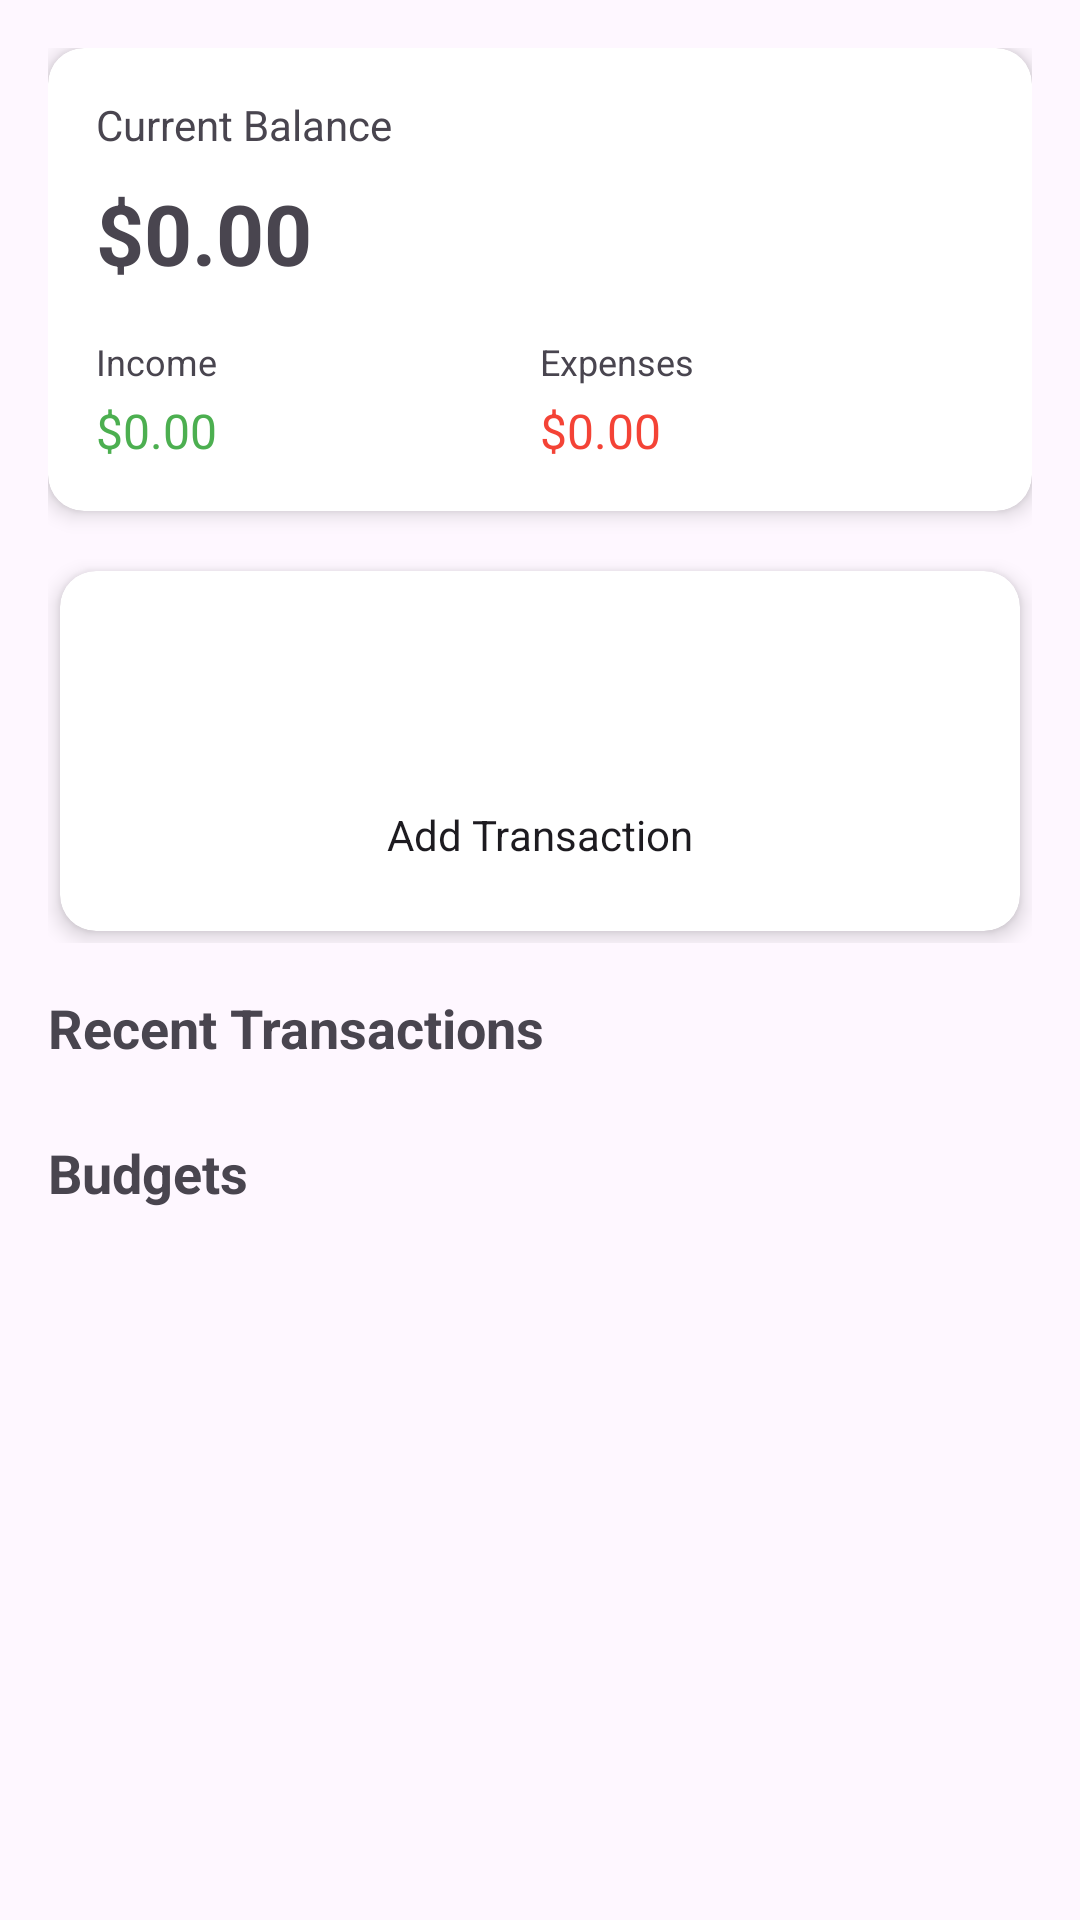

Write the Android layout XML for this screen, with the resource values it uses.
<!-- AndroidManifest.xml: application theme Theme.BudgetDot -->
<!-- res/layout/content_main.xml -->
<?xml version="1.0" encoding="utf-8"?>
<ScrollView
    xmlns:android="http://schemas.android.com/apk/res/android"
    xmlns:app="http://schemas.android.com/apk/res-auto"
    android:layout_width="match_parent"
    android:layout_height="match_parent"
    app:layout_behavior="@string/appbar_scrolling_view_behavior">

    <LinearLayout
        android:layout_width="match_parent"
        android:layout_height="wrap_content"
        android:orientation="vertical"
        android:padding="16dp">

        
        <androidx.cardview.widget.CardView
            android:layout_width="match_parent"
            android:layout_height="wrap_content"
            android:layout_marginBottom="16dp"
            app:cardCornerRadius="12dp"
            app:cardElevation="4dp">

            <LinearLayout
                android:layout_width="match_parent"
                android:layout_height="wrap_content"
                android:orientation="vertical"
                android:padding="16dp">

                <TextView
                    android:layout_width="match_parent"
                    android:layout_height="wrap_content"
                    android:text="@string/current_balance"
                    android:textColor="?android:attr/textColorSecondary"
                    android:textSize="14sp"/>

                <TextView
                    android:id="@+id/tv_balance"
                    android:layout_width="match_parent"
                    android:layout_height="wrap_content"
                    android:layout_marginTop="8dp"
                    android:text="$0.00"
                    android:textSize="28sp"
                    android:textStyle="bold"/>

                <LinearLayout
                    android:layout_width="match_parent"
                    android:layout_height="wrap_content"
                    android:layout_marginTop="16dp"
                    android:orientation="horizontal">

                    <LinearLayout
                        android:layout_width="0dp"
                        android:layout_height="wrap_content"
                        android:layout_weight="1"
                        android:orientation="vertical">

                        <TextView
                            android:layout_width="match_parent"
                            android:layout_height="wrap_content"
                            android:text="@string/income"
                            android:textColor="?android:attr/textColorSecondary"
                            android:textSize="12sp"/>

                        <TextView
                            android:id="@+id/tv_income"
                            android:layout_width="match_parent"
                            android:layout_height="wrap_content"
                            android:layout_marginTop="4dp"
                            android:text="$0.00"
                            android:textColor="@color/green_500"
                            android:textSize="16sp"/>
                    </LinearLayout>

                    <LinearLayout
                        android:layout_width="0dp"
                        android:layout_height="wrap_content"
                        android:layout_weight="1"
                        android:orientation="vertical">

                        <TextView
                            android:layout_width="match_parent"
                            android:layout_height="wrap_content"
                            android:text="@string/expenses"
                            android:textColor="?android:attr/textColorSecondary"
                            android:textSize="12sp"/>

                        <TextView
                            android:id="@+id/tv_expense"
                            android:layout_width="match_parent"
                            android:layout_height="wrap_content"
                            android:layout_marginTop="4dp"
                            android:text="$0.00"
                            android:textColor="@color/red_500"
                            android:textSize="16sp"/>
                    </LinearLayout>
                </LinearLayout>
            </LinearLayout>
        </androidx.cardview.widget.CardView>

        
        <GridLayout
            android:layout_width="match_parent"
            android:layout_height="wrap_content"
            android:layout_marginBottom="16dp"
            android:columnCount="2"
            android:rowCount="2">

            <androidx.cardview.widget.CardView
                android:layout_width="0dp"
                android:layout_height="120dp"
                android:layout_columnWeight="1"
                android:layout_rowWeight="1"
                android:layout_margin="4dp"
                app:cardCornerRadius="12dp"
                app:cardElevation="4dp">

                
                <LinearLayout
                    android:layout_width="match_parent"
                    android:layout_height="match_parent"
                    android:orientation="vertical"
                    android:gravity="center"
                    android:background="?attr/selectableItemBackground"
                    android:clickable="true"
                    android:focusable="true"
                    android:onClick="onAddTransactionClick">

                    <ImageView
                        android:layout_width="48dp"
                        android:layout_height="48dp"
                        android:src="@drawable/ic_add_transaction"
                        app:tint="?attr/colorPrimary" />

                    <TextView
                        android:layout_width="wrap_content"
                        android:layout_height="wrap_content"
                        android:layout_marginTop="8dp"
                        android:text="@string/add_transaction"
                        android:textColor="?android:attr/textColorPrimary"/>
                </LinearLayout>
            </androidx.cardview.widget.CardView>

            
        </GridLayout>

        
        <TextView
            android:layout_width="match_parent"
            android:layout_height="wrap_content"
            android:layout_marginBottom="8dp"
            android:text="@string/recent_transactions"
            android:textSize="18sp"
            android:textStyle="bold"/>

        <androidx.recyclerview.widget.RecyclerView
            android:id="@+id/rv_transactions"
            android:layout_width="match_parent"
            android:layout_height="wrap_content"
            android:layout_marginBottom="16dp"/>

        
        <TextView
            android:layout_width="match_parent"
            android:layout_height="wrap_content"
            android:layout_marginBottom="8dp"
            android:text="@string/budgets"
            android:textSize="18sp"
            android:textStyle="bold"/>

        <androidx.recyclerview.widget.RecyclerView
            android:id="@+id/rv_budgets"
            android:layout_width="match_parent"
            android:layout_height="wrap_content"/>
    </LinearLayout>
</ScrollView>
<!-- resources referenced by this layout -->
<resources>
  <color name="green_500">#4CAF50</color>
  <color name="red_500">#F44336</color>
  <string name="add_transaction">Add Transaction</string>
  <string name="budgets">Budgets</string>
  <string name="current_balance">Current Balance</string>
  <string name="expenses">Expenses</string>
  <string name="income">Income</string>
  <string name="recent_transactions">Recent Transactions</string>
  <style name="Theme.BudgetDot" parent="Theme.Material3.DayNight.NoActionBar">
          
          <item name="colorPrimary">@color/purple_500</item>
          <item name="colorPrimaryVariant">@color/purple_700</item>
          <item name="colorOnPrimary">@color/white</item>
  
          
          <item name="colorSecondary">@color/teal_200</item>
          <item name="colorSecondaryVariant">@color/teal_700</item>
          <item name="colorOnSecondary">@color/black</item>
  
          
          <item name="android:statusBarColor" tools:targetApi="l">?attr/colorPrimaryVariant</item>
  
          
          <item name="toolbarStyle">@style/Widget.BudgetDot.Toolbar</item>
      </style>
  <color name="purple_500">#FF6200EE</color>
  <color name="purple_700">#FF3700B3</color>
  <color name="white">#FFFFFFFF</color>
  <color name="teal_200">#FF03DAC5</color>
  <color name="teal_700">#FF018786</color>
  <color name="black">#FF000000</color>
  <style name="Widget.BudgetDot.Toolbar" parent="Widget.Material3.Toolbar">
          <item name="titleTextAppearance">@style/TextAppearance.BudgetDot.Toolbar.Title</item>
          <item name="subtitleTextAppearance">@style/TextAppearance.BudgetDot.Toolbar.Subtitle</item>
          <item name="android:background">?attr/colorPrimary</item>
          <item name="popupTheme">@style/Theme.BudgetDot.PopupOverlay</item>
      </style>
  <style name="TextAppearance.BudgetDot.Toolbar.Title" parent="TextAppearance.Material3.TitleLarge">
          <item name="android:textColor">?android:attr/textColorPrimary</item>
          <item name="android:textSize">20sp</item>
      </style>
  <style name="TextAppearance.BudgetDot.Toolbar.Subtitle" parent="TextAppearance.Material3.TitleMedium">
          <item name="android:textColor">?android:attr/textColorSecondary</item>
          <item name="android:textSize">14sp</item>
      </style>
  <style name="Theme.BudgetDot.PopupOverlay" parent="ThemeOverlay.Material3.Light">
          <item name="android:textColorPrimary">?android:attr/textColorPrimary</item>
          <item name="android:textColorSecondary">?android:attr/textColorSecondary</item>
      </style>
</resources>
